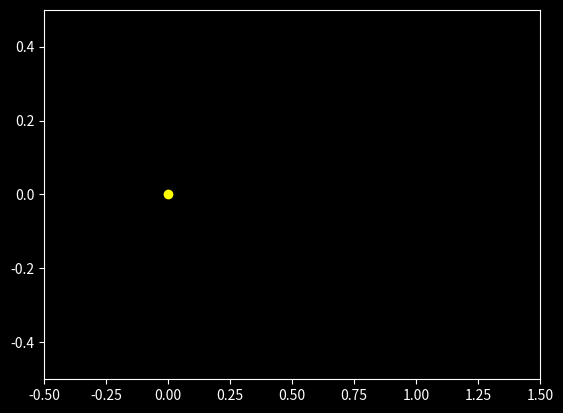

Recreate this plot in Python.
import numpy as np
import matplotlib.pyplot as plt
from matplotlib.animation import FuncAnimation
plt.style.use('dark_background')

G = 1
M = 10
m = 1
dt = 0.0001
num_steps = 10000

def r(x,y):
    return np.sqrt(x**2+y**2)

def a_x(x,y):
    return -G*M*x/(r(x,y)**3)

def a_y(x,y):
    return -G*M*y/(r(x,y)**3)

def leapfrog(x_0, y_0, vx_0, vy_0):

    x, y = np.zeros(num_steps), np.zeros(num_steps)
    vx, vy = np.zeros(num_steps), np.zeros(num_steps)
    x[0], y[0], vx[0], vy[0] = x_0, y_0, vx_0, vy_0

    for i in range(num_steps-1):

        x[i + 1] = x[i] + vx[i] * dt + 0.5 * a_x(x[i], y[i]) * (dt ** 2)
        y[i + 1] = y[i] + vy[i] * dt + 0.5 * a_y(x[i], y[i]) * (dt ** 2)

        vx[i + 1] = vx[i] + 0.5 * (a_x(x[i], y[i]) + a_x(x[i + 1], y[i + 1])) * dt
        vy[i + 1] = vy[i] + 0.5 * (a_y(x[i], y[i]) + a_y(x[i + 1], y[i + 1])) * dt

    return x, y

x, y = leapfrog(1,0,0,1)

# plt.scatter(1,0, color = 'r')
# plt.scatter(0,0, color = 'yellow')
# plt.plot(x, y, color = 'k')
# plt.show()

fig = plt.figure()
ax = plt.axes(xlim=(-0.5, 1.5), ylim=(-0.5, 0.5))
plt.scatter(0,0, color = 'yellow')
line, = ax.plot([], [], lw=3)

def init():
    line.set_data([], [])
    return line,

x_list, y_list = [], []

def animate(i):

    x_list.append(x[i*10])
    y_list.append(y[i*10])
    line.set_data(x_list, y_list)
    return line,

anim = FuncAnimation(fig, animate, init_func=init, interval = 0.0000000001, repeat = False)
plt.show()











